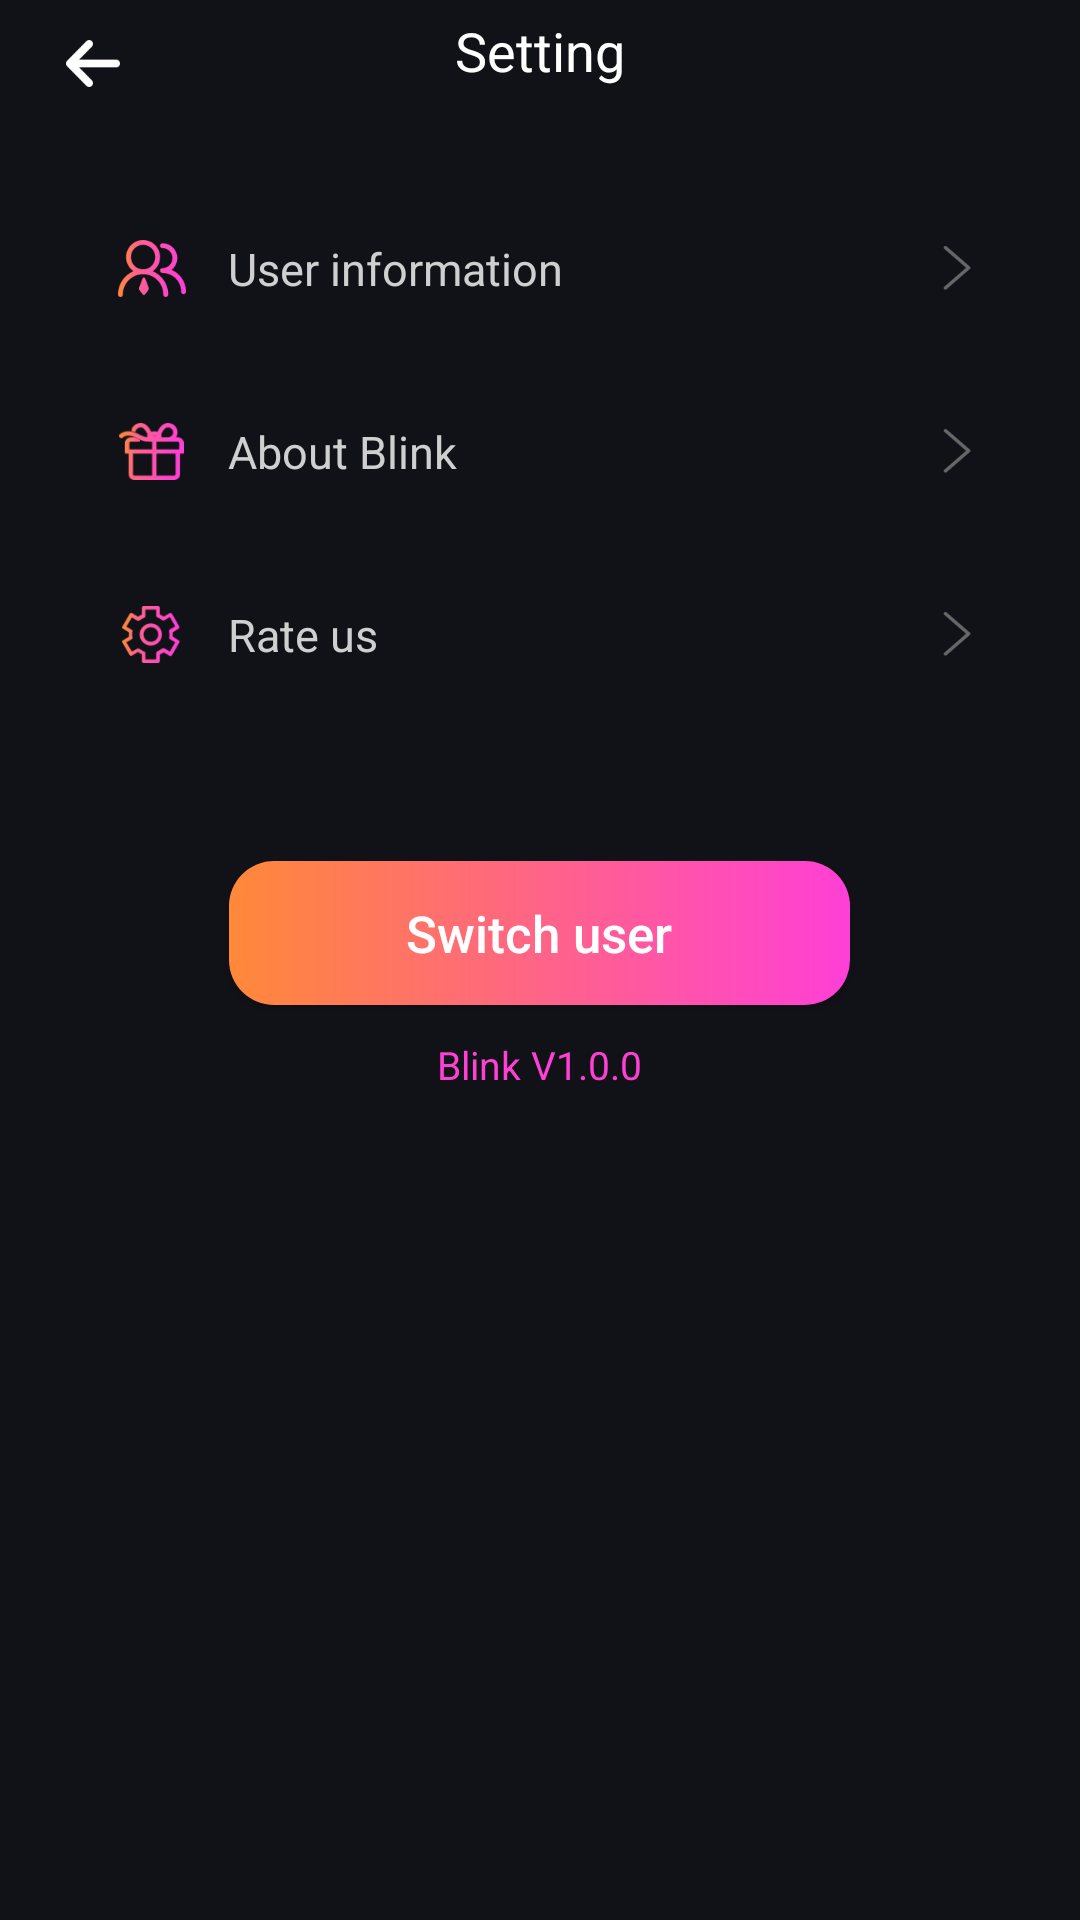

Reconstruct the res/layout file that produces this screen, plus the resources it refers to.
<!-- AndroidManifest.xml: application theme AppTheme -->
<!-- res/layout/activity_setting.xml -->
<?xml version="1.0" encoding="utf-8"?>
<RelativeLayout xmlns:android="http://schemas.android.com/apk/res/android"
    android:layout_width="match_parent"
    android:layout_height="match_parent"
    android:background="@color/act_bg"
    >

    <ImageView
        android:id="@+id/iv_backUp"
        android:layout_width="18dp"
        android:layout_height="16dp"
        android:layout_marginLeft="22dp"
        android:layout_marginTop="13dp"
        android:src="@drawable/back_up_img"
        />


    <TextView
        android:id="@+id/tv_setting"
        android:layout_width="wrap_content"
        android:layout_height="wrap_content"
        android:textColor="@color/white"
        android:textSize="18sp"
        android:text="@string/settingStr"
        android:layout_centerHorizontal="true"
        android:layout_alignBottom="@+id/iv_backUp"
        />

    <RelativeLayout
        android:id="@+id/rl_content"
        android:layout_width="match_parent"
        android:layout_height="wrap_content"
        android:layout_below="@+id/tv_setting"
        android:layout_marginHorizontal="15dp"
        android:layout_marginTop="30dp"
        >

        <RelativeLayout
            android:id="@+id/rl_userInfo"
            android:layout_width="match_parent"
            android:layout_height="wrap_content"
            android:layout_marginHorizontal="21dp"
            >

            <ImageView
                android:id="@+id/iv_userInfo"
                android:layout_width="23dp"
                android:layout_height="19dp"
                android:layout_marginVertical="21dp"
                android:layout_marginLeft="3dp"
                android:src="@drawable/visitors_img_mine_fg"
                />


            <TextView
                android:layout_width="wrap_content"
                android:layout_height="wrap_content"
                android:layout_toRightOf="@+id/iv_userInfo"
                android:layout_marginLeft="14dp"
                android:layout_centerVertical="true"
                android:text="@string/User_informationStr"
                android:textSize="15sp"
                android:textColor="@color/cf_3"
                />

            <ImageView
                android:layout_width="10dp"
                android:layout_height="15dp"
                android:src="@drawable/forward_img_mine_fg"
                android:layout_alignParentRight="true"
                android:layout_centerVertical="true"
                />


        </RelativeLayout>

        <RelativeLayout
            android:id="@+id/rl_aboutBlink"
            android:layout_width="match_parent"
            android:layout_height="wrap_content"
            android:layout_marginHorizontal="21dp"
            android:layout_below="@+id/rl_userInfo"
            >

            <ImageView
                android:id="@+id/iv_aboutBlink"
                android:layout_width="23dp"
                android:layout_height="19dp"
                android:layout_marginVertical="21dp"
                android:layout_marginLeft="3dp"
                android:src="@drawable/gifts_img_mine_fg" />


            <TextView
                android:layout_width="wrap_content"
                android:layout_height="wrap_content"
                android:layout_toRightOf="@+id/iv_aboutBlink"
                android:layout_marginLeft="14dp"
                android:layout_centerVertical="true"
                android:text="@string/About_Blink"
                android:textSize="15sp"
                android:textColor="@color/cf_3"
                />

            <ImageView
                android:id="@+id/iv_forward"
                android:layout_width="10dp"
                android:layout_height="15dp"
                android:src="@drawable/forward_img_mine_fg"
                android:layout_alignParentRight="true"
                android:layout_centerVertical="true"
                />


        </RelativeLayout>


        <RelativeLayout
            android:id="@+id/rl_rateUs"
            android:layout_width="match_parent"
            android:layout_height="wrap_content"
            android:layout_marginHorizontal="21dp"
            android:layout_below="@+id/rl_aboutBlink"
            >

            <ImageView
                android:id="@+id/iv_rateUs"
                android:layout_width="23dp"
                android:layout_height="19dp"
                android:layout_marginVertical="21dp"
                android:layout_marginLeft="3dp"
                android:src="@drawable/setting_img_mine_fg" />


            <TextView
                android:layout_width="wrap_content"
                android:layout_height="wrap_content"
                android:layout_toRightOf="@+id/iv_rateUs"
                android:layout_marginLeft="14dp"
                android:layout_centerVertical="true"
                android:text="@string/Rate_usStr"
                android:textSize="15sp"
                android:textColor="@color/cf_3"
                />

            <ImageView
                android:layout_width="10dp"
                android:layout_height="15dp"
                android:src="@drawable/forward_img_mine_fg"
                android:layout_alignParentRight="true"
                android:layout_centerVertical="true"
                />


        </RelativeLayout>
    </RelativeLayout>


    <Button
        android:id="@+id/bt_switchUser"
        android:layout_width="207dp"
        android:layout_height="48dp"
        android:layout_below="@+id/rl_content"
        android:layout_centerHorizontal="true"
        android:layout_marginTop="45dp"
        android:background="@drawable/shape_bt_registration_entrance"
        android:text="@string/Switch_userStr"
        android:textColor="@color/white"
        android:textSize="17sp"
        android:textAllCaps="false"
        />

    <TextView
        android:id="@+id/tv_version"
        android:layout_width="wrap_content"
        android:layout_height="wrap_content"
        android:text="Blink V1.0.0"
        android:layout_below="@+id/bt_switchUser"
        android:layout_centerHorizontal="true"
        android:textColor="@color/mFF40D5"
        android:layout_marginTop="11dp"
        android:textSize="13sp"
        />

</RelativeLayout>
<!-- resources referenced by this layout -->
<resources>
  <color name="act_bg">#111118</color>
  <color name="cf_3">#CFCFCF</color>
  <color name="mFF40D5">#FF40D5</color>
  <color name="white">#FFFFFF</color>
  <!-- drawable back_up_img: png bitmap (drawable-xxhdpi, 773 bytes) -->
  <!-- drawable forward_img_mine_fg: png bitmap (drawable-xxhdpi, 1117 bytes) -->
  <!-- drawable gifts_img_mine_fg: png bitmap (drawable-xxhdpi, 2970 bytes) -->
  <!-- drawable setting_img_mine_fg: png bitmap (drawable-xxhdpi, 4335 bytes) -->
  <!-- drawable shape_bt_registration_entrance (drawable) -->
  <?xml version="1.0" encoding="utf-8"?>
  <shape xmlns:android="http://schemas.android.com/apk/res/android"
      android:shape="rectangle"
      >
  
      <corners android:radius="15dp"/>
      <gradient android:startColor="#ff8938" android:endColor="#ff3fd7" android:angle="0"/>
  
  
  </shape>
  <!-- drawable visitors_img_mine_fg: png bitmap (drawable-xxhdpi, 3839 bytes) -->
  <string name="About_Blink">About Blink</string>
  <string name="Rate_usStr">Rate us</string>
  <string name="Switch_userStr">Switch user</string>
  <string name="User_informationStr">User information</string>
  <string name="settingStr">Setting</string>
  <style name="AppTheme" parent="Theme.AppCompat.Light.NoActionBar">
          
          <item name="colorPrimary">@color/colorPrimary</item>
          <item name="colorPrimaryDark">@color/colorPrimaryDark</item>
          <item name="colorAccent">@color/colorAccent</item>
  
      </style>
  <color name="colorPrimary">#6200EE</color>
  <color name="colorPrimaryDark">#3700B3</color>
  <color name="colorAccent">#03DAC5</color>
</resources>
